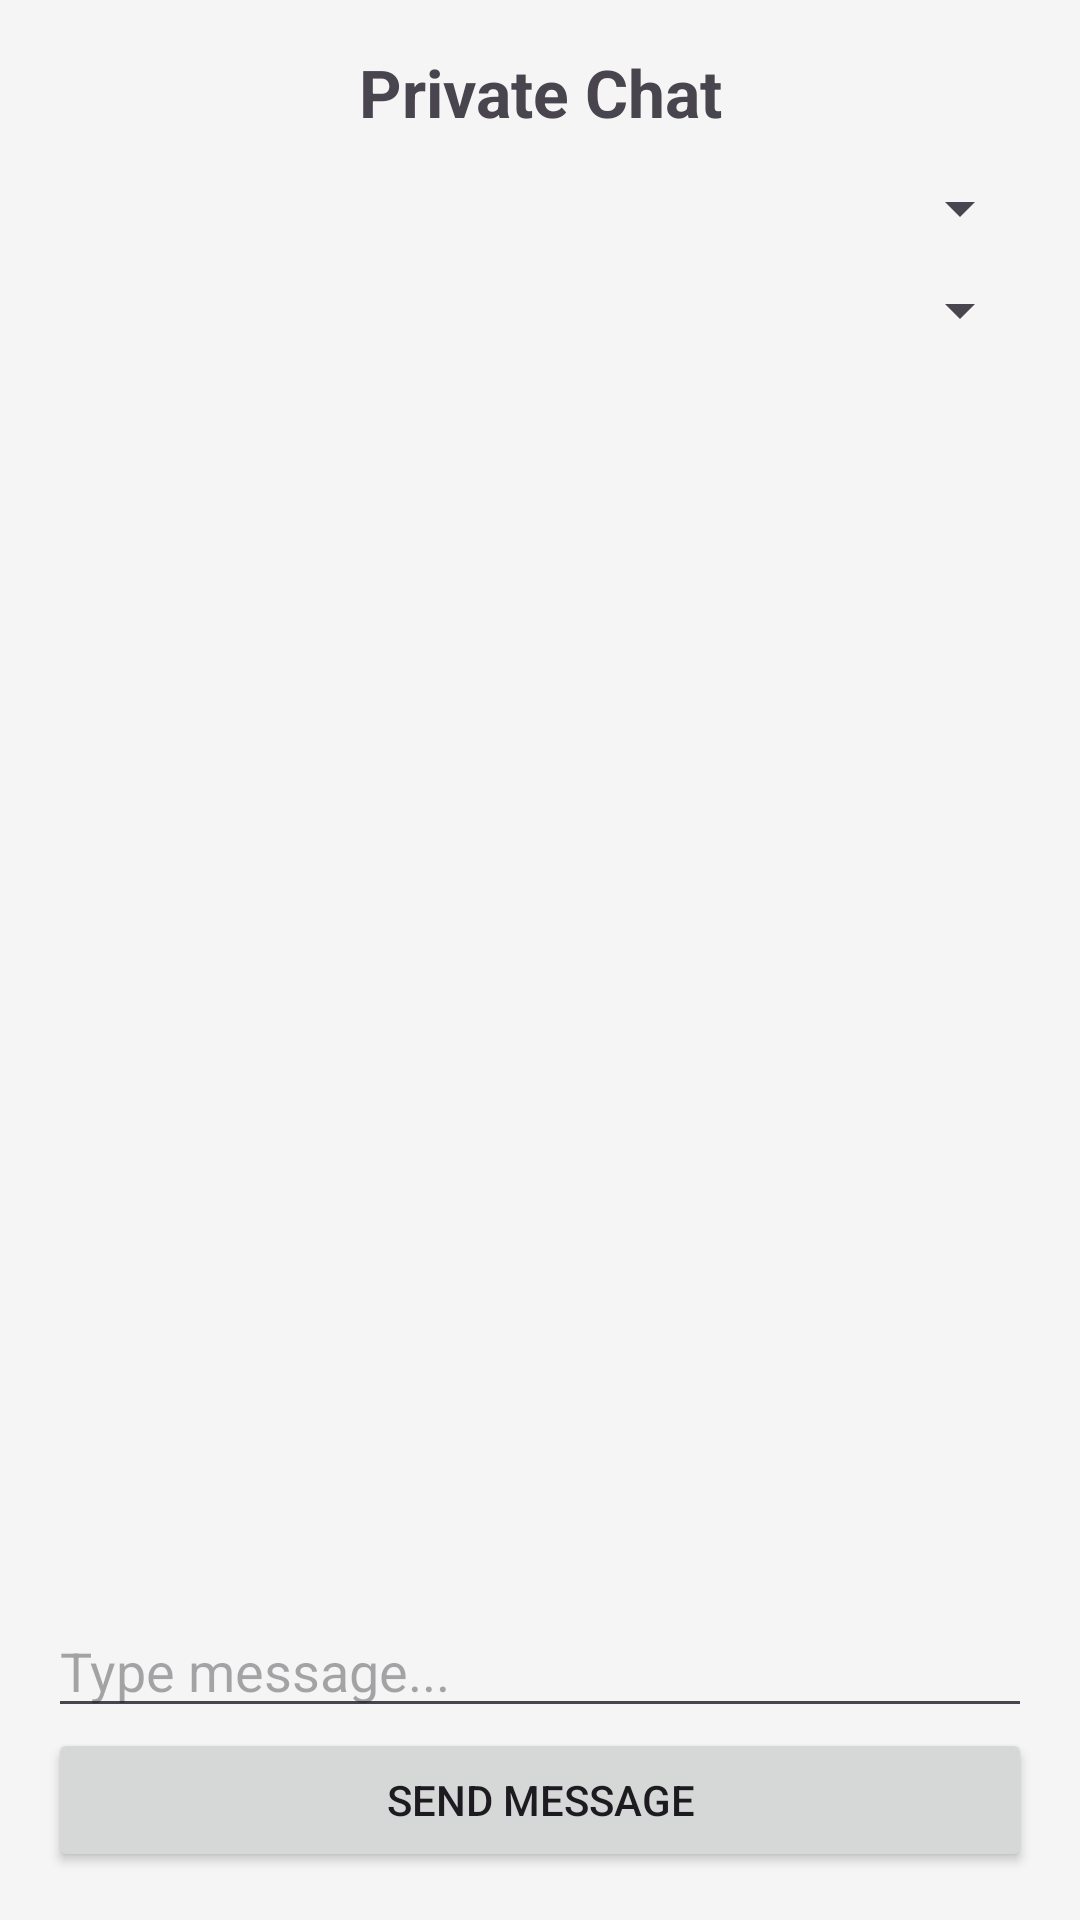

Layout XML and referenced resources for this Android screen:
<!-- AndroidManifest.xml: application theme Theme.Kucingputih -->
<!-- res/layout/activity_chat.xml -->
<?xml version="1.0" encoding="utf-8"?>
<LinearLayout xmlns:android="http://schemas.android.com/apk/res/android"
    android:layout_width="match_parent"
    android:layout_height="match_parent"
    android:orientation="vertical"
    android:padding="16dp"
    android:background="#F5F5F5">

    <TextView
        android:layout_width="match_parent"
        android:layout_height="wrap_content"
        android:text="Private Chat"
        android:textSize="22sp"
        android:textStyle="bold"
        android:gravity="center"
        android:layout_marginBottom="12dp" />

    <Spinner
        android:id="@+id/spinnerFrom"
        android:layout_width="match_parent"
        android:layout_height="wrap_content" />

    <Spinner
        android:id="@+id/spinnerTo"
        android:layout_width="match_parent"
        android:layout_height="wrap_content"
        android:layout_marginTop="10dp" />

    <ScrollView
        android:id="@+id/scrollChat"
        android:layout_width="match_parent"
        android:layout_height="0dp"
        android:layout_weight="1"
        android:layout_marginTop="15dp">

        <LinearLayout
            android:id="@+id/chatContainer"
            android:layout_width="match_parent"
            android:layout_height="wrap_content"
            android:orientation="vertical" />
    </ScrollView>

    <EditText
        android:id="@+id/etMessage"
        android:layout_width="match_parent"
        android:layout_height="wrap_content"
        android:hint="Type message..."
        android:inputType="text" />

    <Button
        android:id="@+id/btnSend"
        android:layout_width="match_parent"
        android:layout_height="wrap_content"
        android:text="Send Message" />

</LinearLayout>
<!-- resources referenced by this layout -->
<resources>
  <style name="Theme.Kucingputih" parent="Base.Theme.Kucingputih" />
  <style name="Base.Theme.Kucingputih" parent="Theme.Material3.DayNight.NoActionBar">
          
          
      </style>
</resources>
